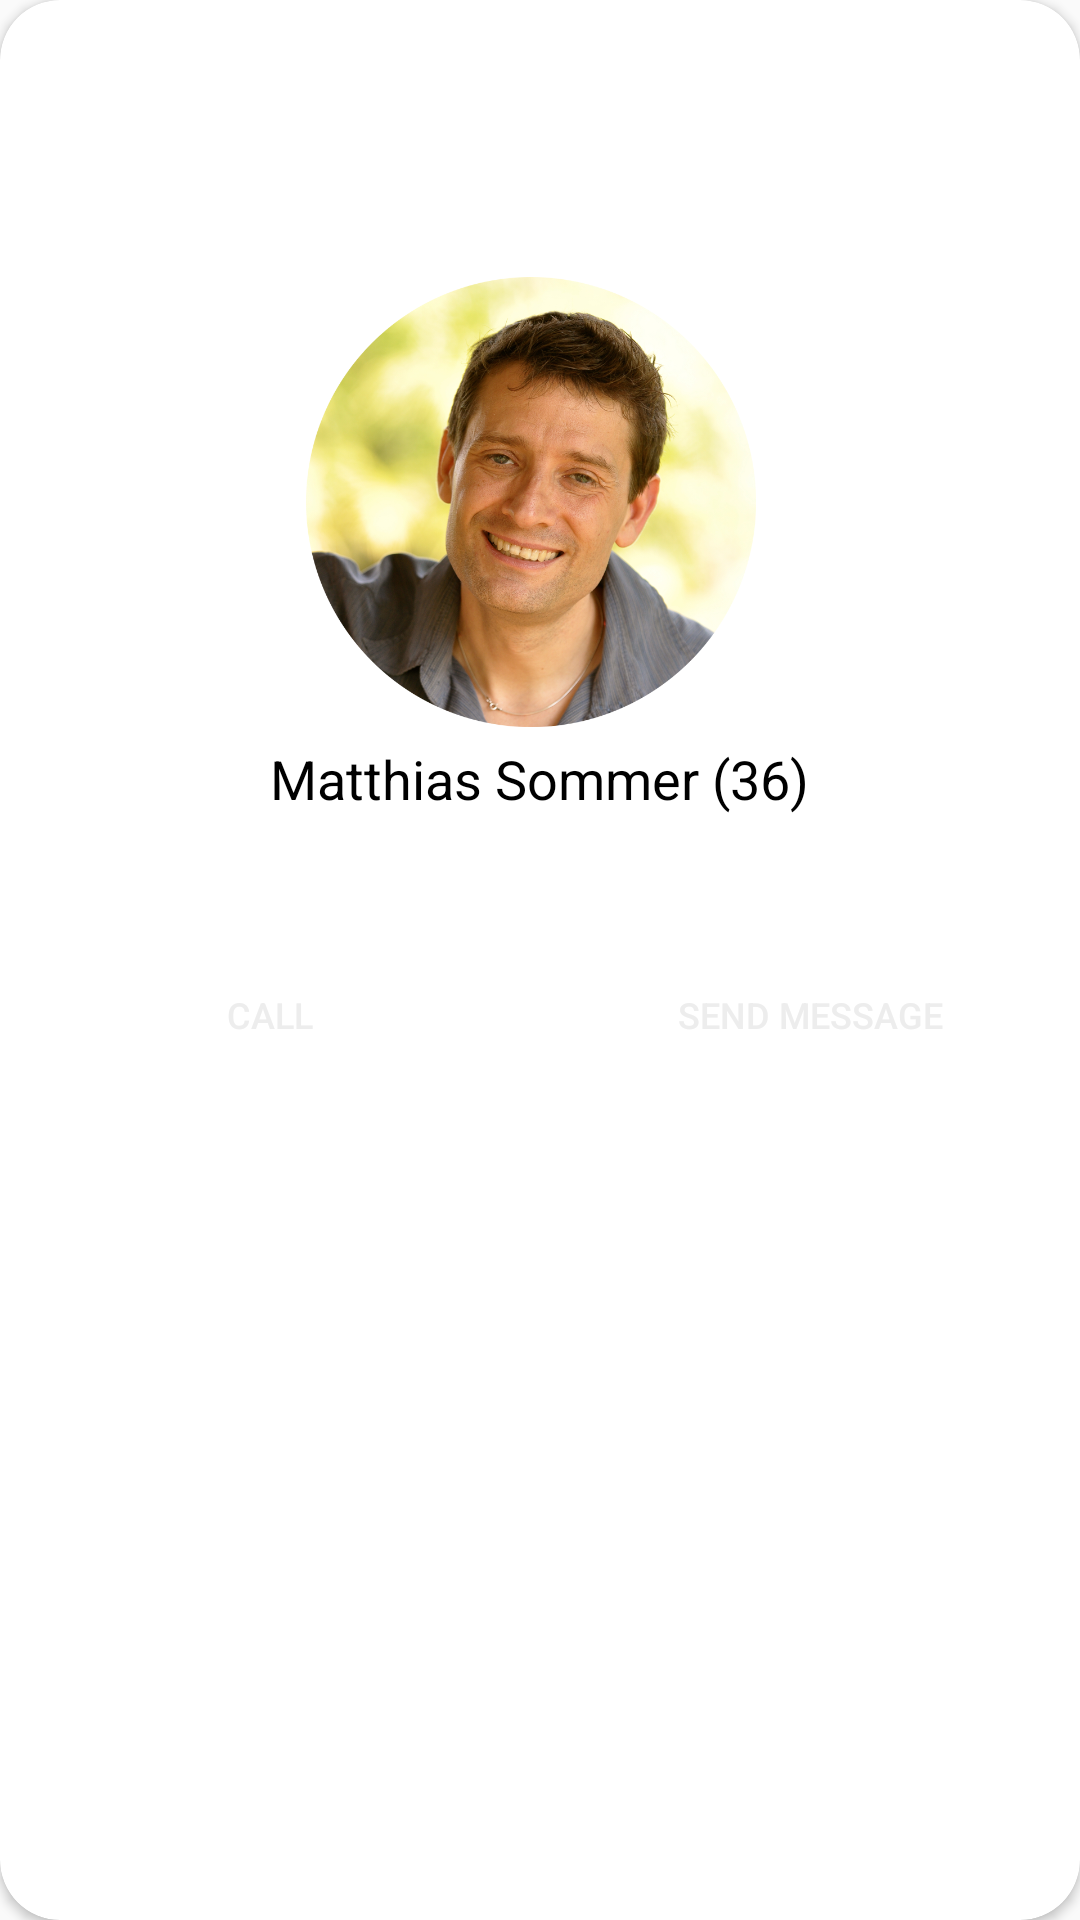

This screen was rendered from an Android layout file. Write that file and the resources it references.
<!-- AndroidManifest.xml: application theme AppTheme -->
<!-- res/layout/birthday_item_close_up.xml -->
<android.support.v7.widget.CardView xmlns:card_view="http://schemas.android.com/apk/res-auto"
    xmlns:app="http://schemas.android.com/apk/res-auto"
    xmlns:android="http://schemas.android.com/apk/res/android"
    android:id="@+id/card_view_birthday"
    android:layout_width="match_parent"
    android:layout_height="wrap_content"
    android:layout_gravity="center"
    android:gravity="center"
    android:layout_marginLeft="10dp"
    android:background="@drawable/birthday"
    android:layout_marginRight="10dp"
    android:paddingBottom="10dp"
    card_view:cardCornerRadius="20dp">

        <RelativeLayout
            android:layout_width="match_parent"
            android:layout_height="wrap_content">

            <LinearLayout
                android:layout_width="match_parent"
                android:layout_height="wrap_content"
                android:orientation="vertical"
                android:id="@+id/linear_layout"
                android:layout_centerInParent="true"
                android:paddingBottom="4dp"
                android:paddingTop="10dp">

                    <ImageView
                        android:id="@+id/birthday_item_image"
                        android:layout_width="match_parent"
                        android:layout_height="150dp"
                        android:layout_centerInParent="true"
                        android:layout_marginRight="6dip"
                        android:src="@drawable/profile_round_2" />

                <TextView
                    android:id="@+id/birthday_item_name_year"
                    android:layout_width="wrap_content"
                    android:layout_height="wrap_content"
                    android:layout_gravity="center"
                    android:paddingTop="5dp"
                    android:text="Matthias Sommer (36)"
                    android:textColor="#000"
                    android:textSize="18sp" />
            </LinearLayout>

            <LinearLayout
                android:layout_width="match_parent"
                android:layout_height="wrap_content"
                android:id="@+id/button_layout"
                android:layout_below="@id/linear_layout"
                android:layout_marginTop="125dp"
                android:layout_gravity="top">

                <Button
                    android:layout_width="0dp"
                    android:layout_height="@dimen/buttonHeight"
                    android:layout_weight="0.5"
                    android:text="Call"
                    android:textSize="12sp"
                    android:theme="@style/PrimaryFlatButton" />

                <Button
                    android:layout_width="0dp"
                    android:layout_height="@dimen/buttonHeight"
                    android:layout_weight="0.5"
                    android:text="Send Message"
                    android:textSize="12sp"
                    android:theme="@style/PrimaryFlatButton" />
            </LinearLayout>
        </RelativeLayout>
    </android.support.v7.widget.CardView>
<!-- resources referenced by this layout -->
<resources>
  <dimen name="buttonHeight">40dp</dimen>
  <!-- drawable birthday: jpg bitmap (drawable-v24, 87389 bytes) -->
  <!-- drawable profile_round_2: png bitmap (drawable, 891278 bytes) -->
  <style name="PrimaryFlatButton" parent="Theme.AppCompat.Light">
          <item name="android:buttonStyle">@style/Widget.AppCompat.Button.Borderless.Colored</item>
          <item name="colorControlHighlight">@color/colorAccent</item>
          <item name="colorAccent">@color/colorPrimary</item>
      </style>
  <style name="AppTheme" parent="Theme.AppCompat.Light.NoActionBar">
          
          <item name="colorPrimary">@color/colorPrimary</item>
          <item name="colorPrimaryDark">@color/colorPrimaryDark</item>
          <item name="colorAccent">@color/colorAccent</item>
      </style>
  <color name="colorAccent">#ffffff</color>
  <color name="colorPrimary">#ededed</color>
  <color name="colorPrimaryDark">#bbbbbb</color>
</resources>
